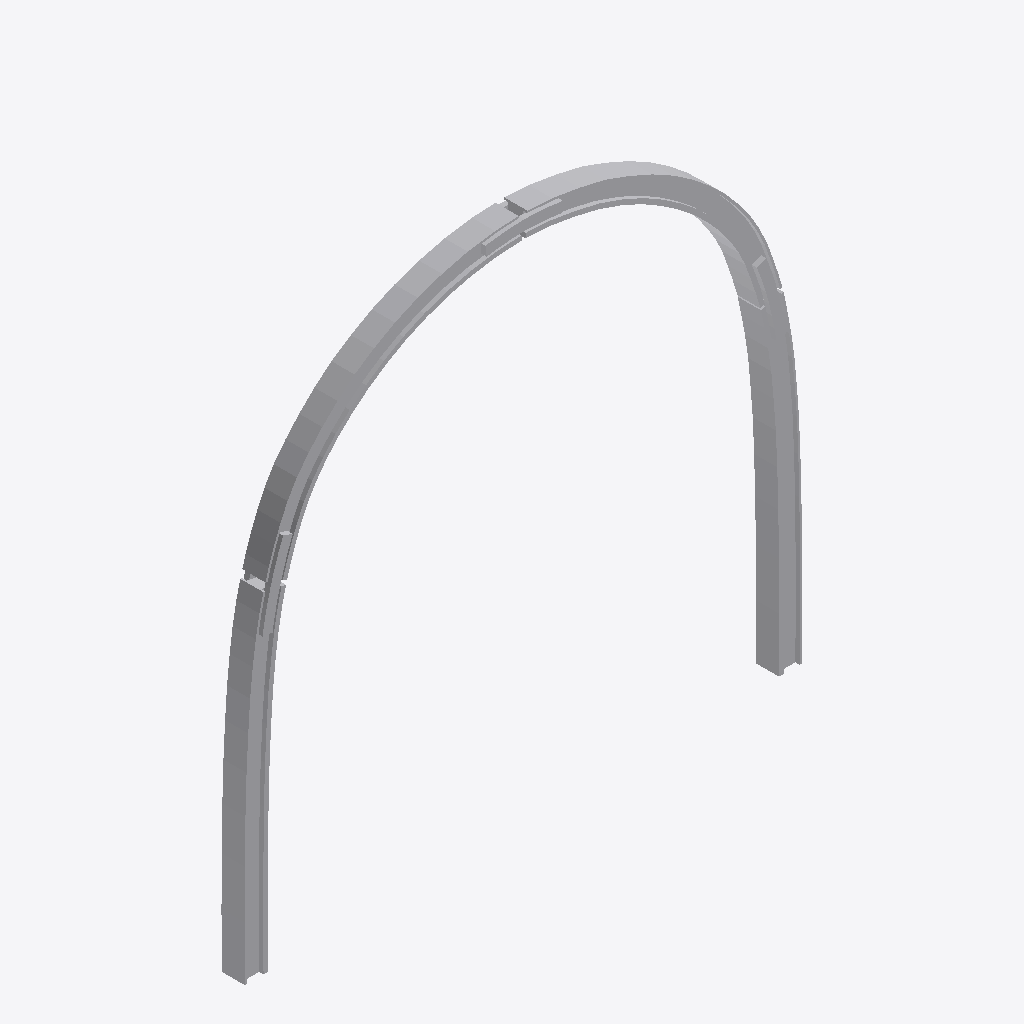
Isometric view of an IFC building model (IFC-SPF (STEP), schema IFC4, length unit metre), seen from the south-west, elements coloured by IFC class: 1 other element (light grey).
Extent 2.7 m × 0.1 m × 2.6 m (x, y, z). Elements (1): 1 IfcBuildingElementProxy.

HEADER;
FILE_DESCRIPTION(('ViewDefinition [ReferenceView_V1.2]','ExchangeRequirement [Any]'),'2;1');
FILE_NAME('circle_sup.ifc','2025-08-15T14:33:42',('FLYING'),('Trimble Inc.'),'TrimBimToIFC rel. 4.0.2','Trimble Inc. - SketchUp - 2025.0','IFC4 model');
FILE_SCHEMA(('IFC4'));
ENDSEC;
DATA;
#32=IFCPROJECT('0000000000000000000001',#5,'Undefined',$,$,$,$,(#31),#25);
#33=IFCSITE('0000000000000000000002',#5,$,$,$,$,$,$,.ELEMENT.,$,$,$,$,$);
#1674=IFCBUILDINGELEMENTPROXY('3SngWS5X11zQwV6sOa3sG7',#5,'SteelSupport.001_Defintion SteelSupport.001',$,$,#66,#1673,$,$);
ENDSEC;
